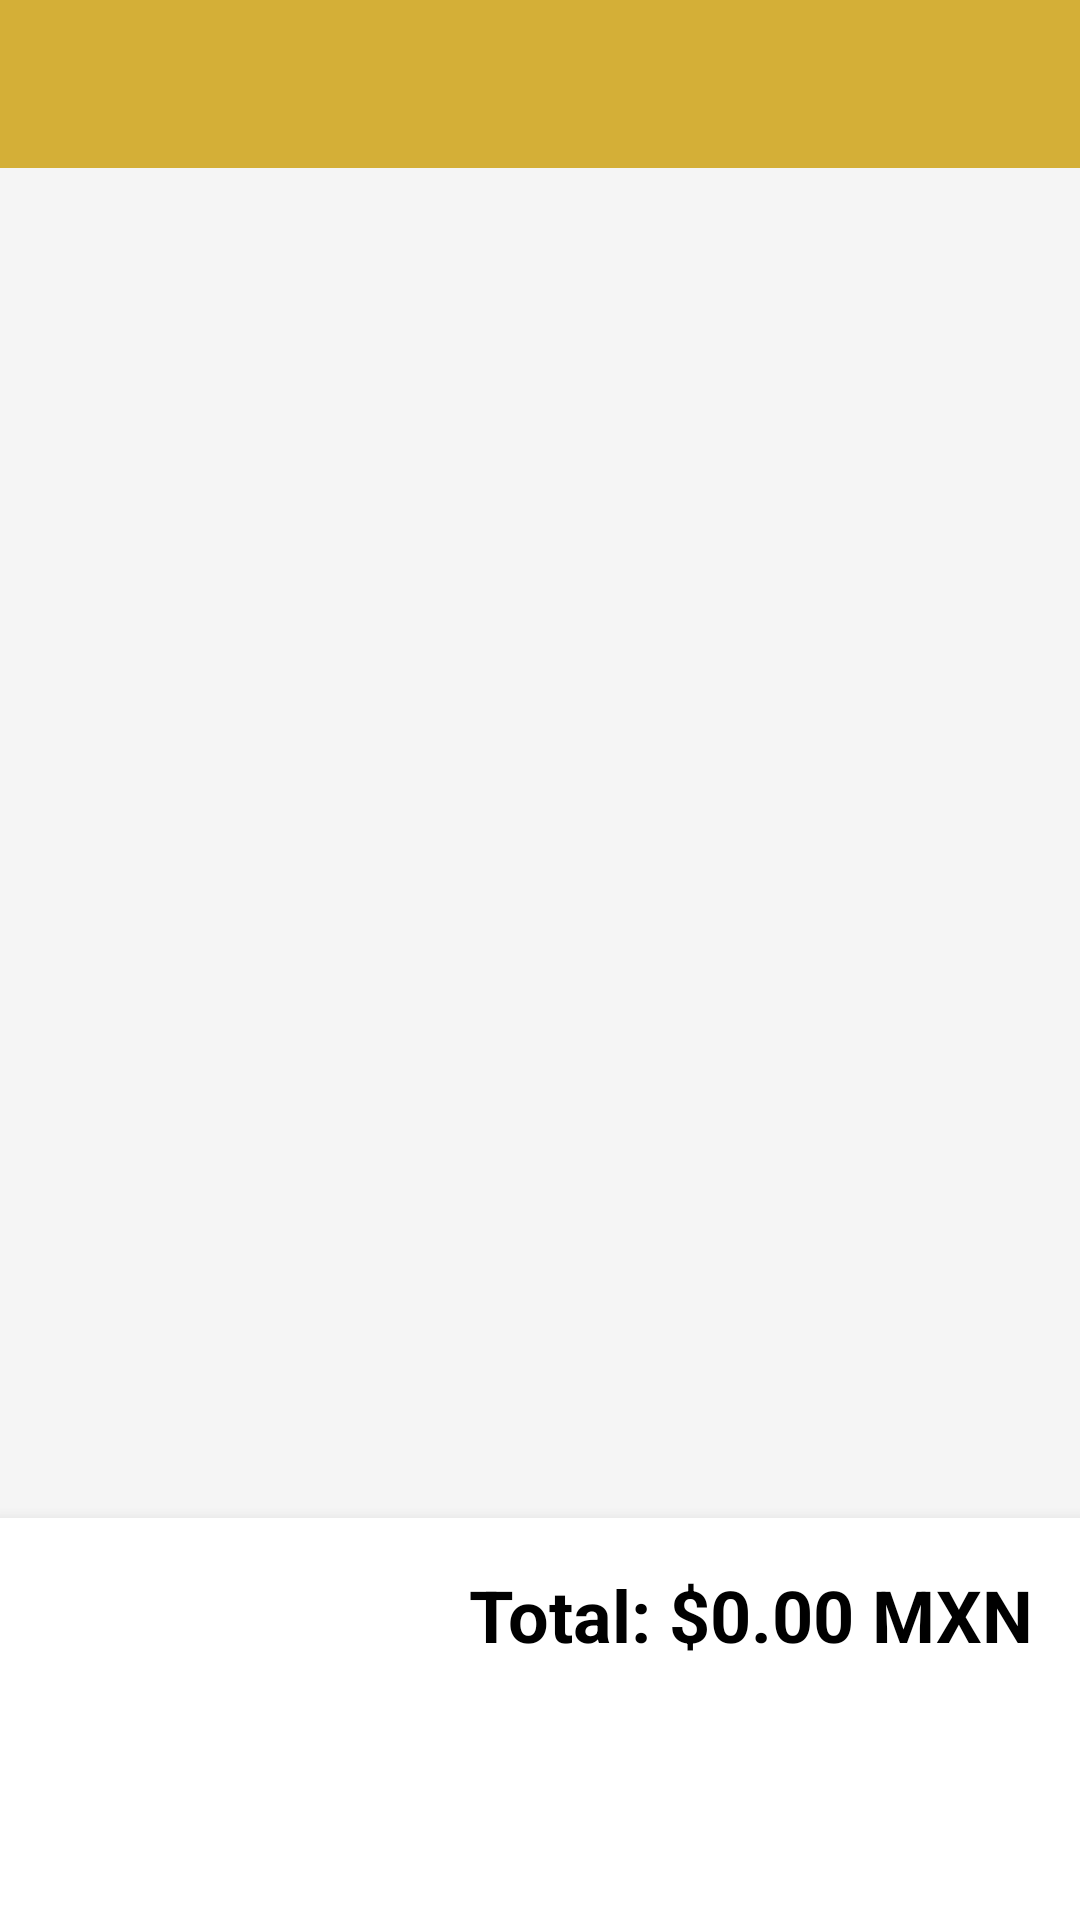

Reconstruct the res/layout file that produces this screen, plus the resources it refers to.
<!-- AndroidManifest.xml: application theme Theme.KaZeRo -->
<!-- res/layout/activity_cart.xml -->
<?xml version="1.0" encoding="utf-8"?>
<LinearLayout xmlns:android="http://schemas.android.com/apk/res/android"
    xmlns:app="http://schemas.android.com/apk/res-auto"
    android:layout_width="match_parent"
    android:layout_height="match_parent"
    android:orientation="vertical"
    android:background="@color/background_light">

    
    <com.google.android.material.appbar.AppBarLayout
        android:layout_width="match_parent"
        android:layout_height="wrap_content">

        <androidx.appcompat.widget.Toolbar
            android:id="@+id/toolbar"
            android:layout_width="match_parent"
            android:layout_height="?attr/actionBarSize"
            android:background="@color/primary"
            app:titleTextColor="@color/text_white" />

    </com.google.android.material.appbar.AppBarLayout>

    <TextView
        android:id="@+id/tvEmptyCart"
        android:layout_width="match_parent"
        android:layout_height="0dp"
        android:layout_weight="1"
        android:text="Tu carrito está vacío"
        android:textSize="18sp"
        android:textColor="@color/text_secondary"
        android:gravity="center"
        android:visibility="gone" />

    <androidx.recyclerview.widget.RecyclerView
        android:id="@+id/rvCart"
        android:layout_width="match_parent"
        android:layout_height="0dp"
        android:layout_weight="1"
        android:padding="8dp"
        android:clipToPadding="false" />

    <LinearLayout
        android:layout_width="match_parent"
        android:layout_height="wrap_content"
        android:orientation="vertical"
        android:background="@color/background"
        android:padding="16dp"
        android:elevation="8dp">

        <TextView
            android:id="@+id/tvTotal"
            android:layout_width="match_parent"
            android:layout_height="wrap_content"
            android:text="Total: $0.00 MXN"
            android:textSize="24sp"
            android:textStyle="bold"
            android:textColor="@color/text_primary"
            android:gravity="end"
            android:layout_marginBottom="16dp" />

        <Button
            android:id="@+id/btnCheckout"
            android:layout_width="match_parent"
            android:layout_height="wrap_content"
            android:text="Finalizar Compra"
            style="@style/ButtonPrimary" />

    </LinearLayout>

</LinearLayout>
<!-- resources referenced by this layout -->
<resources>
  <color name="background">#FFFFFF</color>
  <color name="background_light">#F5F5F5</color>
  <color name="primary">#D4AF37</color>
  <color name="text_primary">#000000</color>
  <color name="text_secondary">#666666</color>
  <color name="text_white">#FFFFFF</color>
  <style name="ButtonPrimary" parent="Widget.MaterialComponents.Button">
          <item name="backgroundTint">#D4AF37</item>
          <item name="android:textColor">#FFFFFF</item>
          <item name="cornerRadius">8dp</item>
          <item name="android:paddingTop">16dp</item>
          <item name="android:paddingBottom">16dp</item>
          <item name="android:textSize">16sp</item>
      </style>
  <style name="Theme.KaZeRo" parent="Theme.MaterialComponents.Light.NoActionBar">
          
          <item name="colorPrimary">#D4AF37</item>
          <item name="colorPrimaryDark">#B8941E</item>
          <item name="colorAccent">#D4AF37</item>
  
          
          <item name="android:windowBackground">#FFFFFF</item>
  
          
          <item name="android:textColorPrimary">#212121</item>
          <item name="android:textColorSecondary">#757575</item>
  
          
          <item name="android:statusBarColor">#D4AF37</item>
          <item name="android:windowLightStatusBar" tools:targetApi="m">false</item>
      </style>
</resources>
